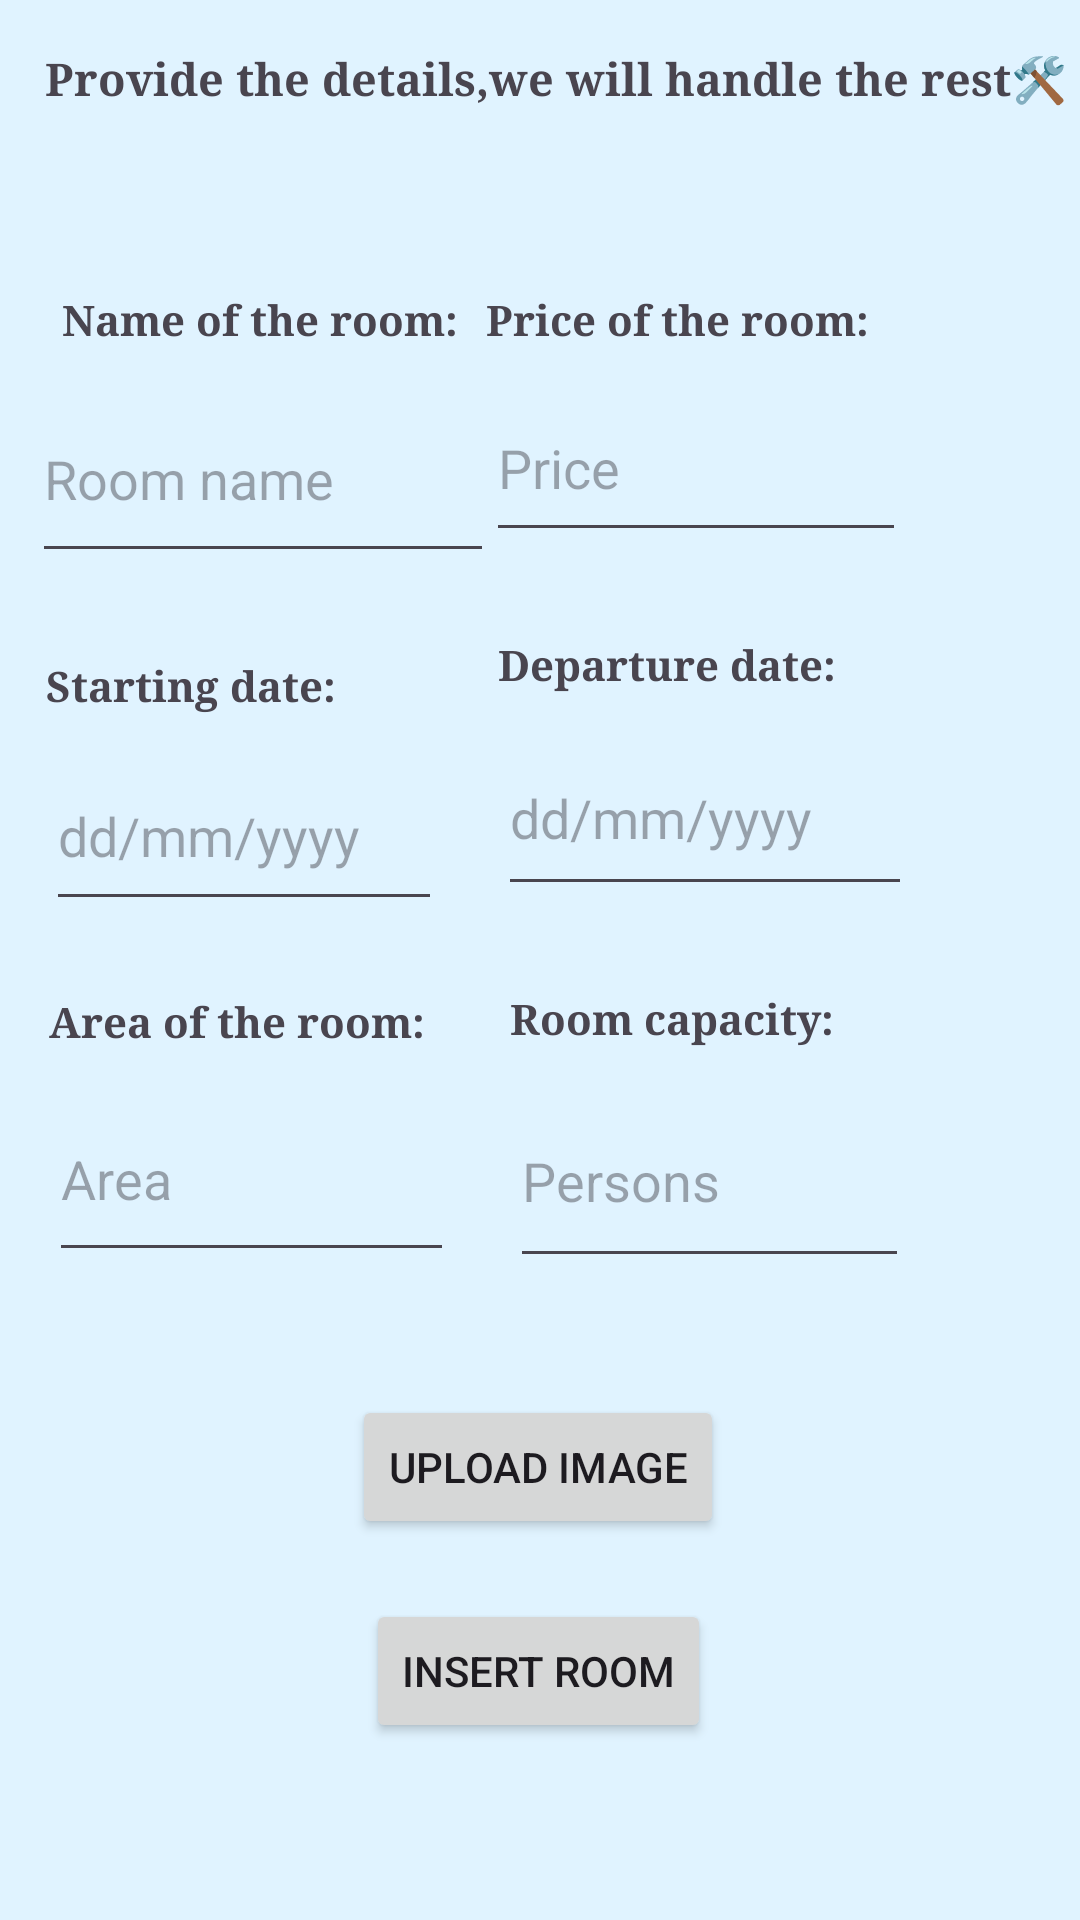

This screen was rendered from an Android layout file. Write that file and the resources it references.
<!-- AndroidManifest.xml: application theme Theme.RoomBookingAndroidApp -->
<!-- res/layout/activity_insertion.xml -->
<?xml version="1.0" encoding="utf-8"?>
<androidx.constraintlayout.widget.ConstraintLayout xmlns:android="http://schemas.android.com/apk/res/android"
    xmlns:app="http://schemas.android.com/apk/res-auto"
    xmlns:tools="http://schemas.android.com/tools"
    android:id="@+id/insertion"
    android:layout_width="match_parent"
    android:layout_height="match_parent"
    android:background="@color/material_dynamic_secondary95">

    <TextView
        android:id="@+id/roomName"
        android:layout_width="134dp"
        android:layout_height="28dp"
        android:layout_marginStart="16dp"
        android:layout_marginTop="48dp"
        android:fontFamily="serif"
        android:text="Name of the room:"
        android:textStyle="bold"
        app:layout_constraintEnd_toStartOf="@+id/price"
        app:layout_constraintHorizontal_bias="0.396"
        app:layout_constraintStart_toStartOf="parent"
        app:layout_constraintTop_toBottomOf="@+id/insertionText" />

    <EditText
        android:id="@+id/roomNameText"
        android:layout_width="154dp"
        android:layout_height="66dp"
        android:ems="10"
        android:hint="Room name"
        android:inputType="text"
        app:layout_constraintEnd_toEndOf="@+id/roomName"
        app:layout_constraintStart_toStartOf="@+id/roomName"
        app:layout_constraintTop_toBottomOf="@+id/roomName" />

    <TextView
        android:id="@+id/price"
        android:layout_width="134dp"
        android:layout_height="28dp"
        android:layout_marginTop="48dp"
        android:layout_marginEnd="64dp"
        android:fontFamily="serif"
        android:text="Price of the room:"
        android:textStyle="bold"
        app:layout_constraintEnd_toEndOf="parent"
        app:layout_constraintTop_toBottomOf="@+id/insertionText" />

    <EditText
        android:id="@+id/priceText"
        android:layout_width="140dp"
        android:layout_height="59dp"
        android:ems="10"
        android:hint="Price"
        android:inputType="text"
        app:layout_constraintEnd_toEndOf="@+id/price"
        app:layout_constraintHorizontal_bias="0.0"
        app:layout_constraintStart_toStartOf="@+id/price"
        app:layout_constraintTop_toBottomOf="@+id/price" />

    <TextView
        android:id="@+id/startingDate"
        android:layout_width="134dp"
        android:layout_height="28dp"
        android:layout_marginTop="28dp"
        android:fontFamily="serif"
        android:text="Starting date:"
        android:textStyle="bold"
        app:layout_constraintEnd_toStartOf="@+id/departureDate"
        app:layout_constraintHorizontal_bias="0.481"
        app:layout_constraintStart_toStartOf="parent"
        app:layout_constraintTop_toBottomOf="@+id/roomNameText" />

    <EditText
        android:id="@+id/startingDateText"
        android:layout_width="132dp"
        android:layout_height="60dp"
        android:ems="10"
        android:hint="dd/mm/yyyy"
        android:inputType="text"
        app:layout_constraintEnd_toEndOf="@+id/startingDate"
        app:layout_constraintHorizontal_bias="0.0"
        app:layout_constraintStart_toStartOf="@+id/startingDate"
        app:layout_constraintTop_toBottomOf="@+id/startingDate" />

    <TextView
        android:id="@+id/departureDate"
        android:layout_width="134dp"
        android:layout_height="28dp"
        android:layout_marginTop="28dp"
        android:layout_marginEnd="60dp"
        android:fontFamily="serif"
        android:text="Departure date:"
        android:textStyle="bold"
        app:layout_constraintEnd_toEndOf="parent"
        app:layout_constraintTop_toBottomOf="@+id/priceText" />

    <EditText
        android:id="@+id/departureDateText"
        android:layout_width="138dp"
        android:layout_height="62dp"
        android:ems="10"
        android:hint="dd/mm/yyyy"
        android:inputType="text"
        app:layout_constraintEnd_toEndOf="@+id/departureDate"
        app:layout_constraintHorizontal_bias="0.0"
        app:layout_constraintStart_toStartOf="@+id/departureDate"
        app:layout_constraintTop_toBottomOf="@+id/departureDate" />

    <TextView
        android:id="@+id/area"
        android:layout_width="134dp"
        android:layout_height="28dp"
        android:layout_marginTop="24dp"
        android:fontFamily="serif"
        android:text="Area of the room:"
        android:textStyle="bold"
        app:layout_constraintEnd_toStartOf="@+id/persons"
        app:layout_constraintHorizontal_bias="0.455"
        app:layout_constraintStart_toStartOf="parent"
        app:layout_constraintTop_toBottomOf="@+id/startingDateText" />

    <EditText
        android:id="@+id/areaText"
        android:layout_width="135dp"
        android:layout_height="65dp"
        android:ems="10"
        android:hint="Area"
        android:inputType="text"
        app:layout_constraintEnd_toEndOf="@+id/area"
        app:layout_constraintHorizontal_bias="0.0"
        app:layout_constraintStart_toStartOf="@+id/area"
        app:layout_constraintTop_toBottomOf="@+id/area" />

    <TextView
        android:id="@+id/persons"
        android:layout_width="134dp"
        android:layout_height="28dp"
        android:layout_marginTop="28dp"
        android:layout_marginEnd="56dp"
        android:fontFamily="serif"
        android:text="Room capacity:"
        android:textStyle="bold"
        app:layout_constraintEnd_toEndOf="parent"
        app:layout_constraintTop_toBottomOf="@+id/departureDateText" />

    <EditText
        android:id="@+id/personsText"
        android:layout_width="133dp"
        android:layout_height="68dp"
        android:ems="10"
        android:hint="Persons"
        android:inputType="text"
        app:layout_constraintEnd_toEndOf="@+id/persons"
        app:layout_constraintHorizontal_bias="0.0"
        app:layout_constraintStart_toStartOf="@+id/persons"
        app:layout_constraintTop_toBottomOf="@+id/persons" />

    <TextView
        android:id="@+id/insertionText"
        android:layout_width="387dp"
        android:layout_height="33dp"
        android:layout_marginTop="16dp"
        android:fontFamily="serif"
        android:text="       Provide the details,we will handle the rest🛠️ "
        android:textSize="15sp"
        android:textStyle="bold"
        app:layout_constraintEnd_toEndOf="parent"
        app:layout_constraintStart_toStartOf="parent"
        app:layout_constraintTop_toTopOf="parent" />




    <ImageView
        android:id="@+id/roomImage"
        android:layout_width="wrap_content"
        android:layout_height="wrap_content"
        android:layout_marginTop="404dp"
        app:layout_constraintEnd_toEndOf="parent"
        app:layout_constraintHorizontal_bias="0.498"
        app:layout_constraintStart_toStartOf="parent"
        app:layout_constraintTop_toBottomOf="@+id/insertionText"
        app:srcCompat="@drawable/ic_launcher_background" />

    <Button
        android:id="@+id/insertButton"
        android:layout_width="wrap_content"
        android:layout_height="wrap_content"
        android:layout_marginTop="20dp"
        android:text="Insert Room"
        app:layout_constraintEnd_toEndOf="@+id/roomButtonImage"
        app:layout_constraintStart_toStartOf="@+id/roomButtonImage"
        app:layout_constraintTop_toBottomOf="@+id/roomButtonImage" />

    <Button
        android:id="@+id/roomButtonImage"
        android:layout_width="wrap_content"
        android:layout_height="wrap_content"
        android:layout_marginTop="12dp"
        android:text="Upload Image"
        app:layout_constraintEnd_toEndOf="@+id/roomImage"
        app:layout_constraintStart_toStartOf="@+id/roomImage"
        app:layout_constraintTop_toBottomOf="@+id/roomImage" />

</androidx.constraintlayout.widget.ConstraintLayout>
<!-- resources referenced by this layout -->
<resources>
  <style name="Theme.RoomBookingAndroidApp" parent="Base.Theme.RoomBookingAndroidApp" />
  <style name="Base.Theme.RoomBookingAndroidApp" parent="Theme.Material3.DayNight.NoActionBar">
          
          
      </style>
</resources>
